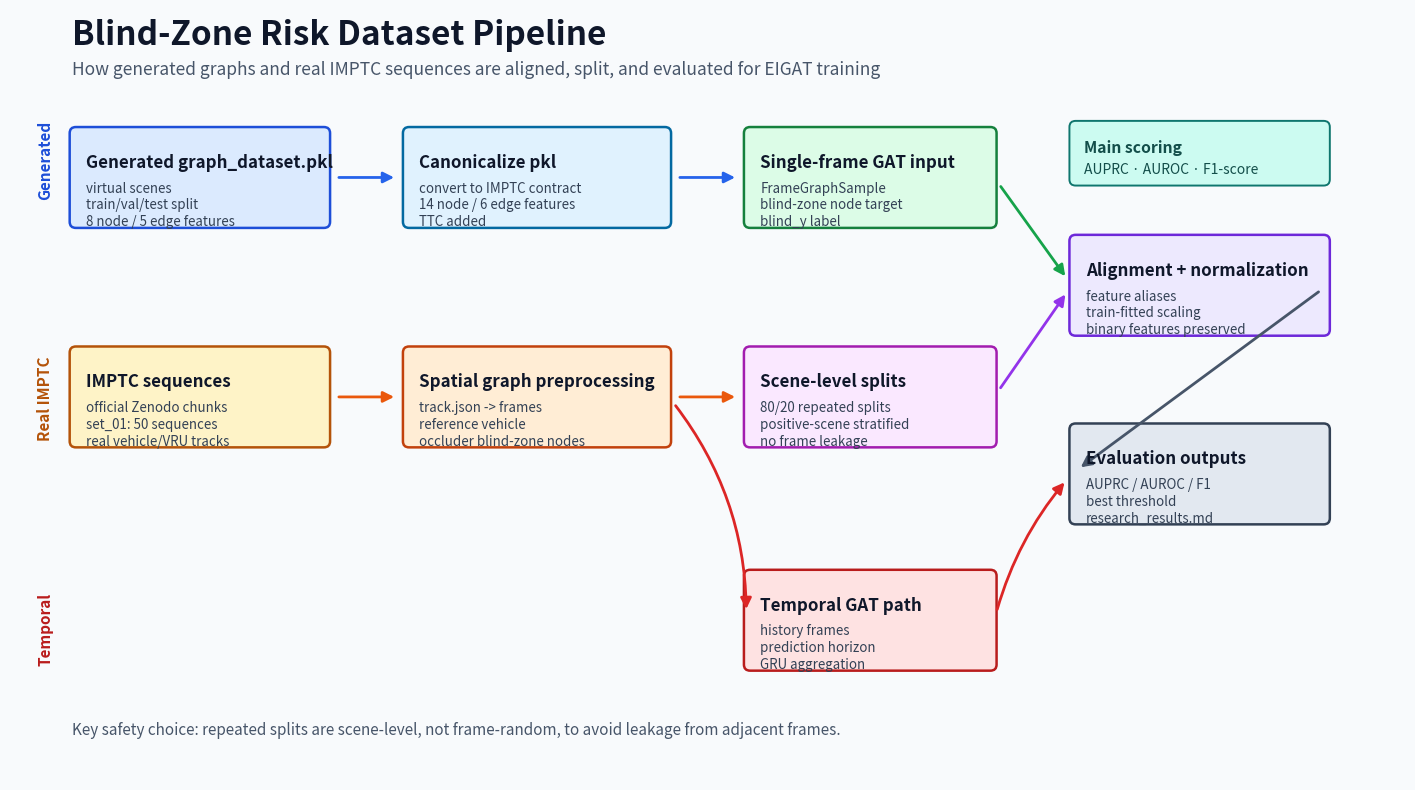

This chart was generated by the following Python code:
#!/usr/bin/env python3
from __future__ import annotations

from pathlib import Path

import matplotlib.pyplot as plt
from matplotlib.patches import FancyArrowPatch, FancyBboxPatch


OUTPUT_DIR = Path("outputs/figures")


def main() -> None:
    OUTPUT_DIR.mkdir(parents=True, exist_ok=True)
    fig, ax = plt.subplots(figsize=(18, 10))
    ax.set_xlim(0, 18)
    ax.set_ylim(0, 10)
    ax.axis("off")
    fig.patch.set_facecolor("#f8fafc")
    ax.set_facecolor("#f8fafc")

    draw_title(ax)
    draw_lane_labels(ax)

    nodes = {
        "pkl": box(ax, 0.8, 7.2, 3.3, 1.25, "Generated graph_dataset.pkl", "virtual scenes\ntrain/val/test split\n8 node / 5 edge features", "#dbeafe", "#1d4ed8"),
        "canonical": box(ax, 5.1, 7.2, 3.4, 1.25, "Canonicalize pkl", "convert to IMPTC contract\n14 node / 6 edge features\nTTC added", "#e0f2fe", "#0369a1"),
        "pkl_train": box(ax, 9.5, 7.2, 3.2, 1.25, "Single-frame GAT input", "FrameGraphSample\nblind-zone node target\nblind_y label", "#dcfce7", "#15803d"),
        "imptc_raw": box(ax, 0.8, 4.35, 3.3, 1.25, "IMPTC sequences", "official Zenodo chunks\nset_01: 50 sequences\nreal vehicle/VRU tracks", "#fef3c7", "#b45309"),
        "preprocess": box(ax, 5.1, 4.35, 3.4, 1.25, "Spatial graph preprocessing", "track.json -> frames\nreference vehicle\noccluder blind-zone nodes", "#ffedd5", "#c2410c"),
        "scene_split": box(ax, 9.5, 4.35, 3.2, 1.25, "Scene-level splits", "80/20 repeated splits\npositive-scene stratified\nno frame leakage", "#fae8ff", "#a21caf"),
        "align": box(ax, 13.7, 5.8, 3.3, 1.25, "Alignment + normalization", "feature aliases\ntrain-fitted scaling\nbinary features preserved", "#ede9fe", "#6d28d9"),
        "metrics": box(ax, 13.7, 3.35, 3.3, 1.25, "Evaluation outputs", "AUPRC / AUROC / F1\nbest threshold\nresearch_results.md", "#e2e8f0", "#334155"),
        "temporal": box(ax, 9.5, 1.45, 3.2, 1.25, "Temporal GAT path", "history frames\nprediction horizon\nGRU aggregation", "#fee2e2", "#b91c1c"),
    }

    arrow(ax, nodes["pkl"], nodes["canonical"], "#2563eb")
    arrow(ax, nodes["canonical"], nodes["pkl_train"], "#2563eb")
    arrow(ax, nodes["imptc_raw"], nodes["preprocess"], "#ea580c")
    arrow(ax, nodes["preprocess"], nodes["scene_split"], "#ea580c")
    arrow(ax, nodes["scene_split"], nodes["align"], "#9333ea")
    arrow(ax, nodes["pkl_train"], nodes["align"], "#16a34a")
    arrow(ax, nodes["align"], nodes["metrics"], "#475569")
    arrow(ax, nodes["preprocess"], nodes["temporal"], "#dc2626", rad=-0.18)
    arrow(ax, nodes["temporal"], nodes["metrics"], "#dc2626", rad=-0.12)

    add_metric_callout(ax)
    add_footer(ax)

    png_path = OUTPUT_DIR / "dataset_pipeline.png"
    pdf_path = OUTPUT_DIR / "dataset_pipeline.pdf"
    fig.savefig(png_path, dpi=220, bbox_inches="tight", facecolor=fig.get_facecolor())
    fig.savefig(pdf_path, bbox_inches="tight", facecolor=fig.get_facecolor())
    print(f"[OK] saved {png_path}")
    print(f"[OK] saved {pdf_path}")


def draw_title(ax) -> None:
    ax.text(0.8, 9.55, "Blind-Zone Risk Dataset Pipeline", fontsize=24, weight="bold", color="#0f172a")
    ax.text(
        0.8,
        9.16,
        "How generated graphs and real IMPTC sequences are aligned, split, and evaluated for EIGAT training",
        fontsize=12.5,
        color="#475569",
    )


def draw_lane_labels(ax) -> None:
    ax.text(0.35, 8.05, "Generated", fontsize=11, color="#1d4ed8", weight="bold", rotation=90, va="center")
    ax.text(0.35, 4.95, "Real IMPTC", fontsize=11, color="#b45309", weight="bold", rotation=90, va="center")
    ax.text(0.35, 1.95, "Temporal", fontsize=11, color="#b91c1c", weight="bold", rotation=90, va="center")


def box(ax, x, y, w, h, title, body, fill, edge):
    patch = FancyBboxPatch(
        (x, y),
        w,
        h,
        boxstyle="round,pad=0.03,rounding_size=0.08",
        linewidth=1.8,
        edgecolor=edge,
        facecolor=fill,
    )
    ax.add_patch(patch)
    ax.text(x + 0.18, y + h - 0.32, title, fontsize=12.2, weight="bold", color="#0f172a", va="top")
    ax.text(x + 0.18, y + h - 0.68, body, fontsize=9.6, color="#334155", va="top", linespacing=1.25)
    return (x, y, w, h)


def arrow(ax, src, dst, color, rad=0.0):
    x1, y1, w1, h1 = src
    x2, y2, w2, h2 = dst
    start = (x1 + w1, y1 + h1 / 2)
    end = (x2, y2 + h2 / 2)
    patch = FancyArrowPatch(
        start,
        end,
        arrowstyle="-|>",
        mutation_scale=16,
        linewidth=2.0,
        color=color,
        connectionstyle=f"arc3,rad={rad}",
        shrinkA=8,
        shrinkB=8,
    )
    ax.add_patch(patch)


def add_metric_callout(ax) -> None:
    x, y, w, h = 13.7, 7.75, 3.3, 0.78
    patch = FancyBboxPatch(
        (x, y),
        w,
        h,
        boxstyle="round,pad=0.03,rounding_size=0.08",
        linewidth=1.4,
        edgecolor="#0f766e",
        facecolor="#ccfbf1",
    )
    ax.add_patch(patch)
    ax.text(x + 0.16, y + h - 0.22, "Main scoring", fontsize=11.3, weight="bold", color="#134e4a", va="top")
    ax.text(x + 0.16, y + h - 0.52, "AUPRC · AUROC · F1-score", fontsize=10, color="#134e4a", va="top")


def add_footer(ax) -> None:
    ax.text(
        0.8,
        0.58,
        "Key safety choice: repeated splits are scene-level, not frame-random, to avoid leakage from adjacent frames.",
        fontsize=11,
        color="#475569",
    )


if __name__ == "__main__":
    main()
